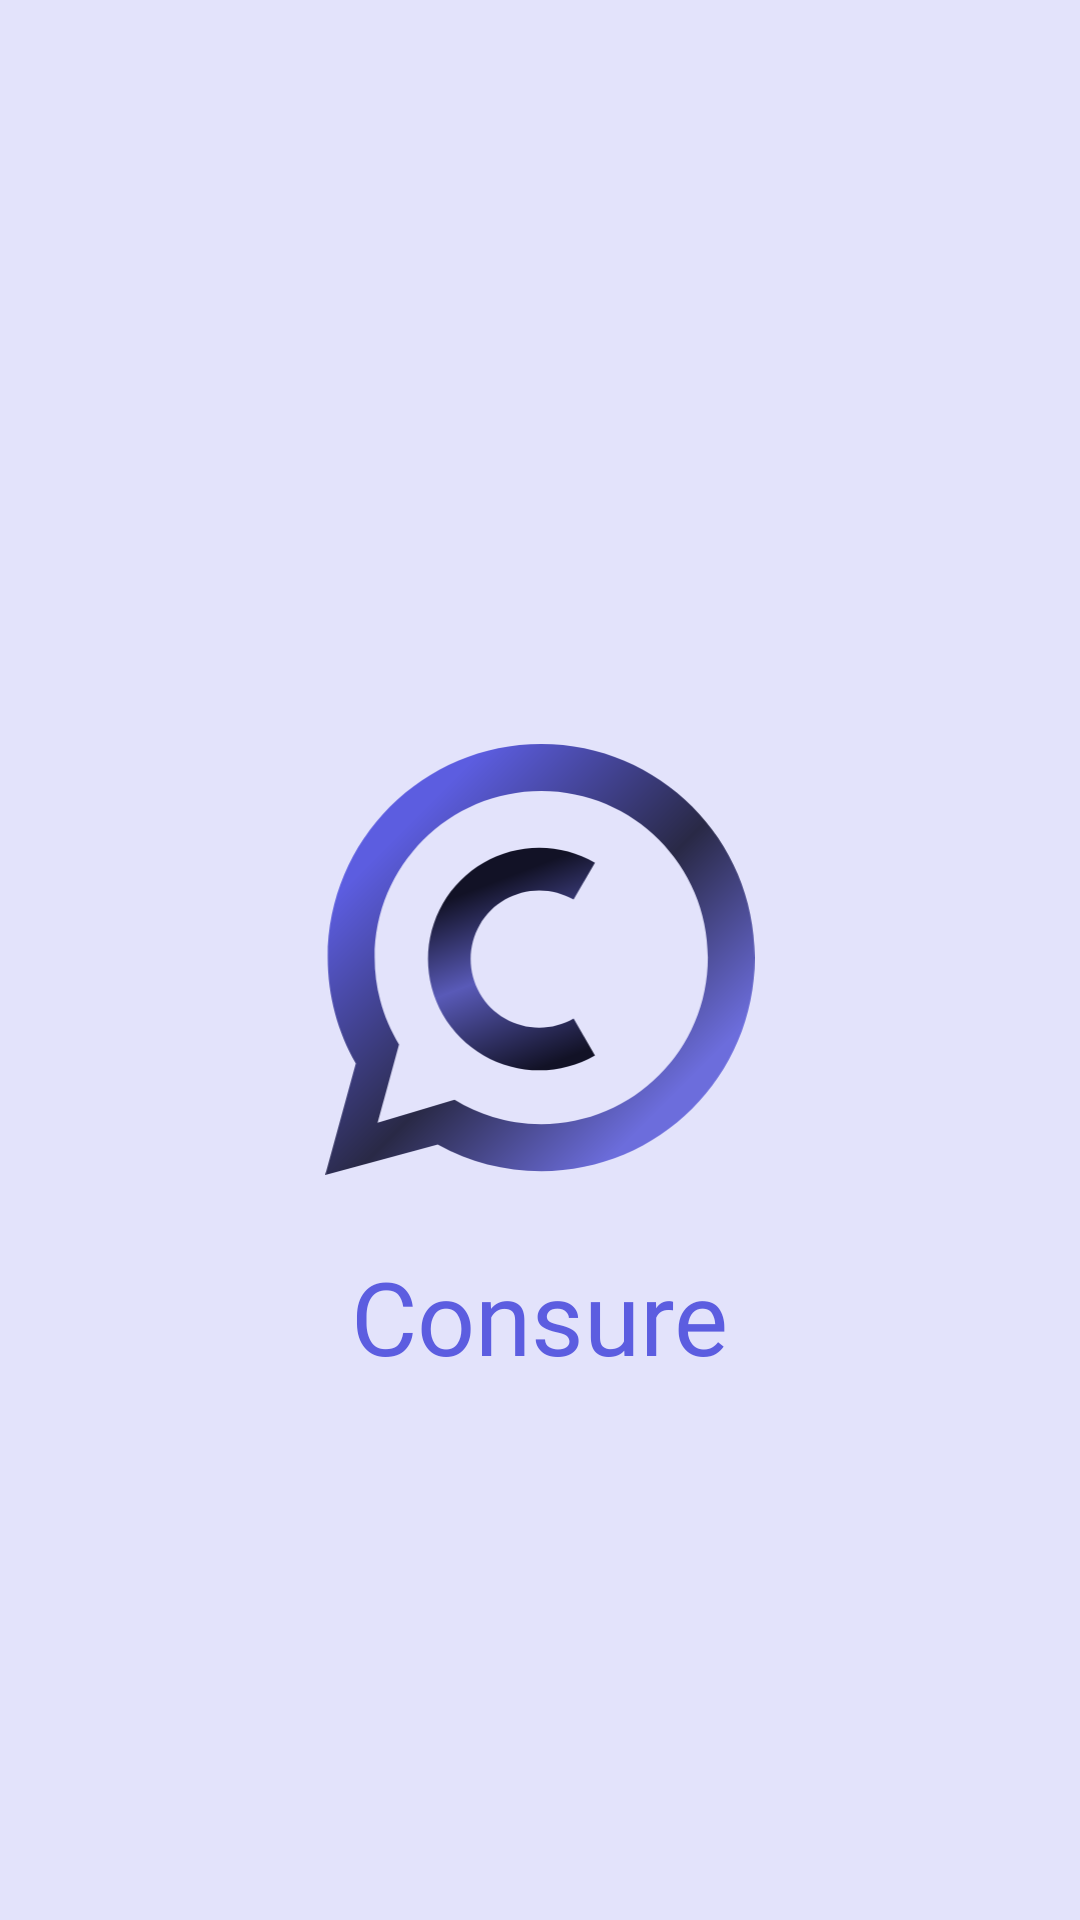

Write the Android layout XML for this screen, with the resource values it uses.
<!-- AndroidManifest.xml: application theme Theme.Consure -->
<!-- res/layout/activity_splash.xml -->
<?xml version="1.0" encoding="utf-8"?>
<androidx.constraintlayout.widget.ConstraintLayout xmlns:android="http://schemas.android.com/apk/res/android"
    xmlns:app="http://schemas.android.com/apk/res-auto"
    xmlns:tools="http://schemas.android.com/tools"
    android:layout_width="match_parent"
    android:layout_height="match_parent"
    android:background="@color/primary_80"
    tools:context=".features.splash.SplashActivity">

    <ImageView
        android:id="@+id/iv_logo"
        android:layout_width="144dp"
        android:layout_height="144dp"
        android:src="@drawable/ic_consure_logo"
        app:layout_constraintStart_toStartOf="parent"
        app:layout_constraintEnd_toEndOf="parent"
        app:layout_constraintTop_toTopOf="parent"
        app:layout_constraintBottom_toBottomOf="parent"/>

    <TextView
        android:id="@+id/tv_title"
        android:layout_width="wrap_content"
        android:layout_height="wrap_content"
        android:fontFamily="@font/inter_bold"
        android:layout_marginTop="24dp"
        android:textSize="34sp"
        android:textColor="@color/primary_100"
        android:text="@string/app_name"
        app:layout_constraintTop_toBottomOf="@id/iv_logo"
        app:layout_constraintStart_toStartOf="parent"
        app:layout_constraintEnd_toEndOf="parent"/>

</androidx.constraintlayout.widget.ConstraintLayout>
<!-- resources referenced by this layout -->
<resources>
  <color name="primary_100">#FF5C5DE0</color>
  <color name="primary_80">#FFE3E3FB</color>
  <!-- drawable ic_consure_logo: vector/xml drawable (drawable, 3071 chars, omitted) -->
  <string name="app_name">Consure</string>
  <style name="Theme.Consure" parent="Theme.MaterialComponents.Light.NoActionBar">
          
          <item name="colorPrimary">@color/primary_100</item>
          <item name="colorPrimaryVariant">@color/primary_80</item>
          <item name="colorOnPrimary">@color/white</item>
          
          <item name="colorSecondary">@color/font_secondary</item>
          <item name="colorSecondaryVariant">@color/font_secondary</item>
          <item name="colorOnSecondary">@color/black</item>
          
          <item name="android:statusBarColor">?attr/colorPrimaryVariant</item>
          
      </style>
  <color name="white">#FFFFFFFF</color>
  <color name="font_secondary">#FF6F6F94</color>
  <color name="black">#FF000000</color>
</resources>
